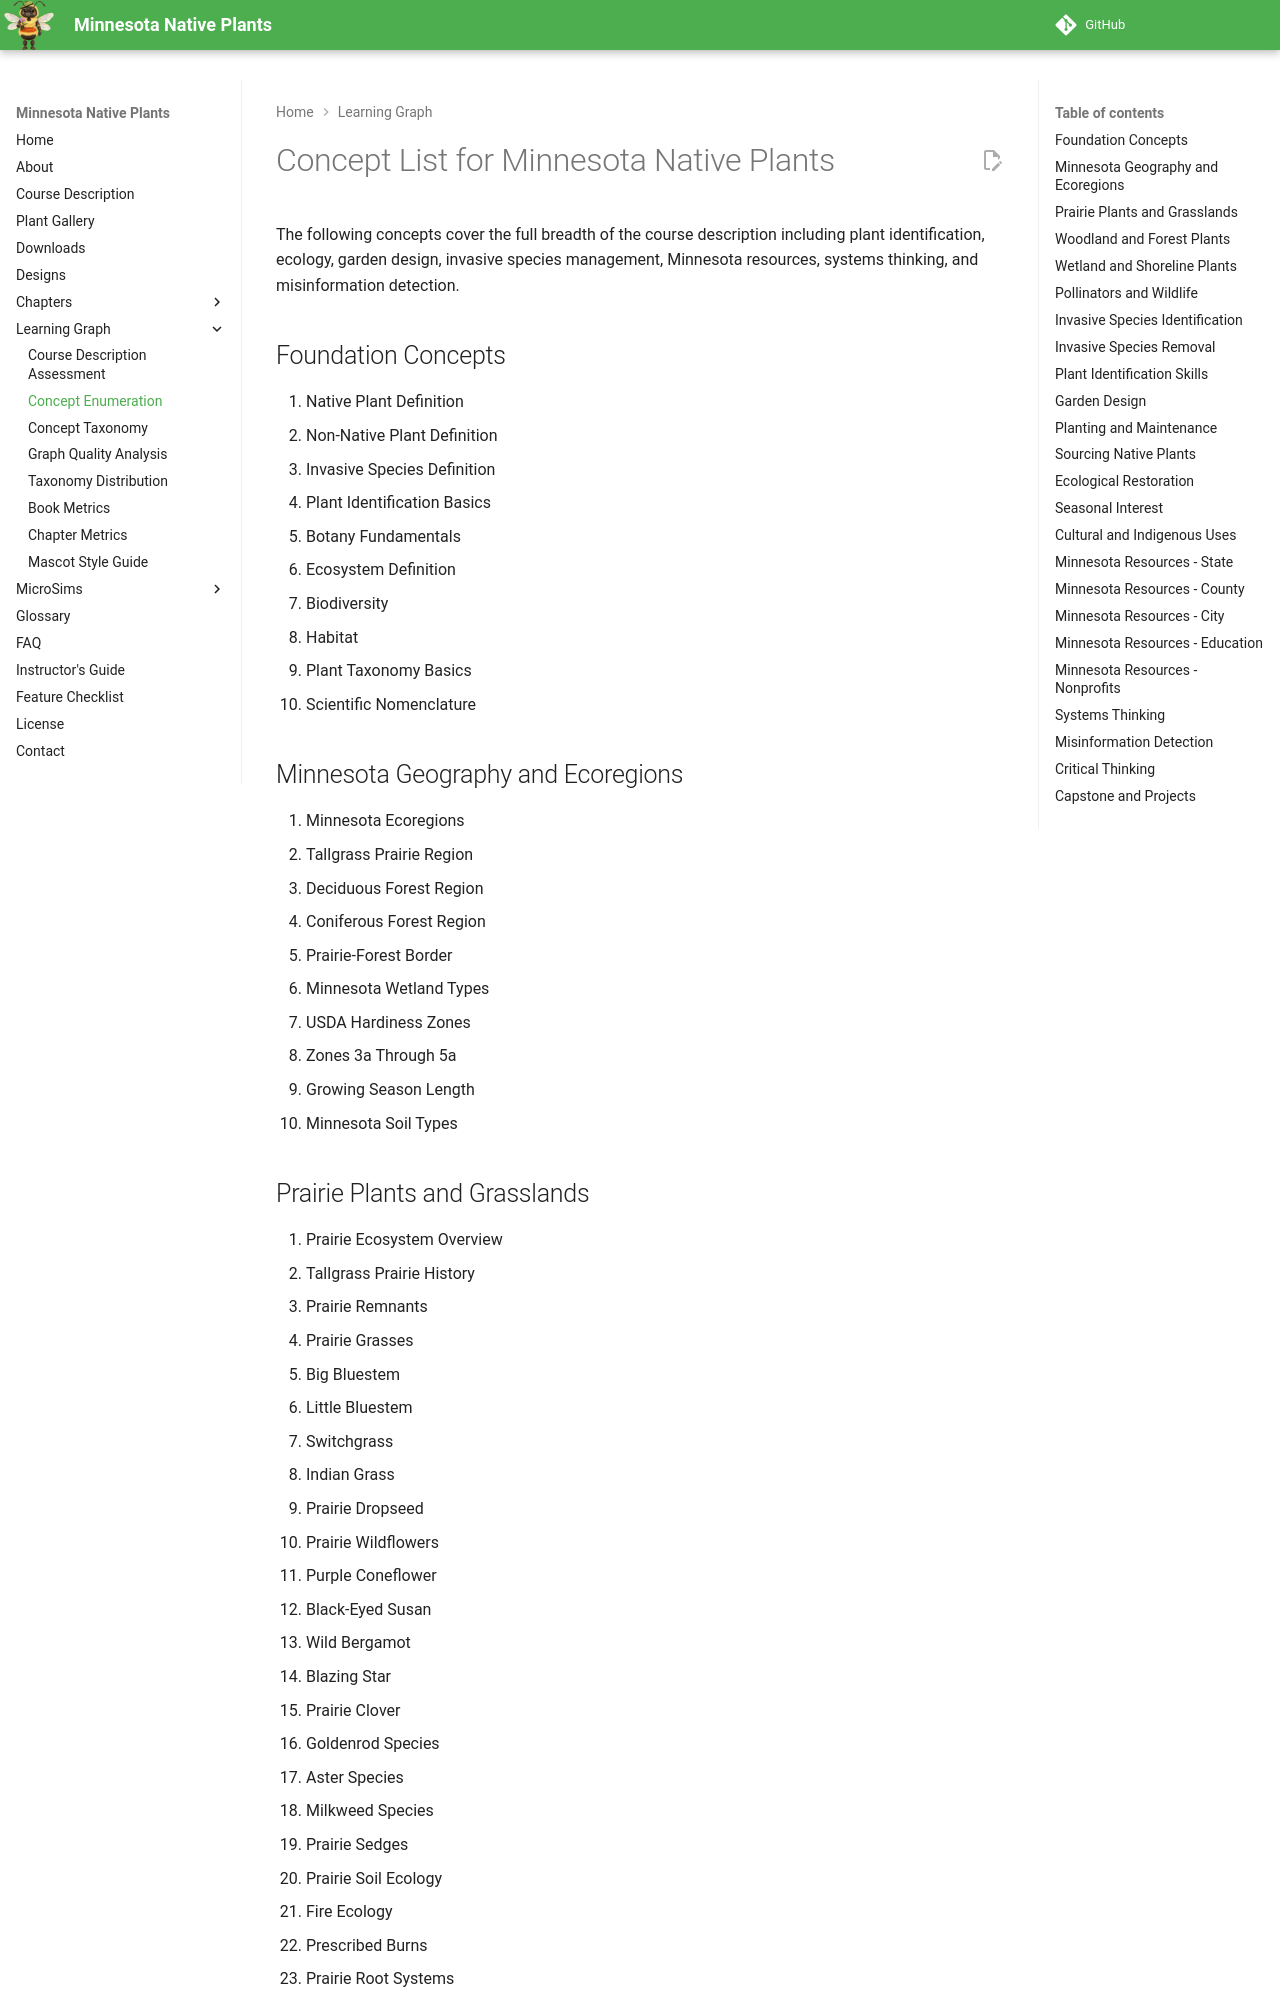

repository: arunbatchu/minnesota-native-plants · page: learning-graph/concept-list/index.html · generator: mkdocs

# Concept List for Minnesota Native Plants

The following concepts cover the full breadth of the course description including
plant identification, ecology, garden design, invasive species management,
Minnesota resources, systems thinking, and misinformation detection.

## Foundation Concepts

1. Native Plant Definition
2. Non-Native Plant Definition
3. Invasive Species Definition
4. Plant Identification Basics
5. Botany Fundamentals
6. Ecosystem Definition
7. Biodiversity
8. Habitat
9. Plant Taxonomy Basics
10. Scientific Nomenclature

## Minnesota Geography and Ecoregions

11. Minnesota Ecoregions
12. Tallgrass Prairie Region
13. Deciduous Forest Region
14. Coniferous Forest Region
15. Prairie-Forest Border
16. Minnesota Wetland Types
17. USDA Hardiness Zones
18. Zones 3a Through 5a
19. Growing Season Length
20. Minnesota Soil Types
